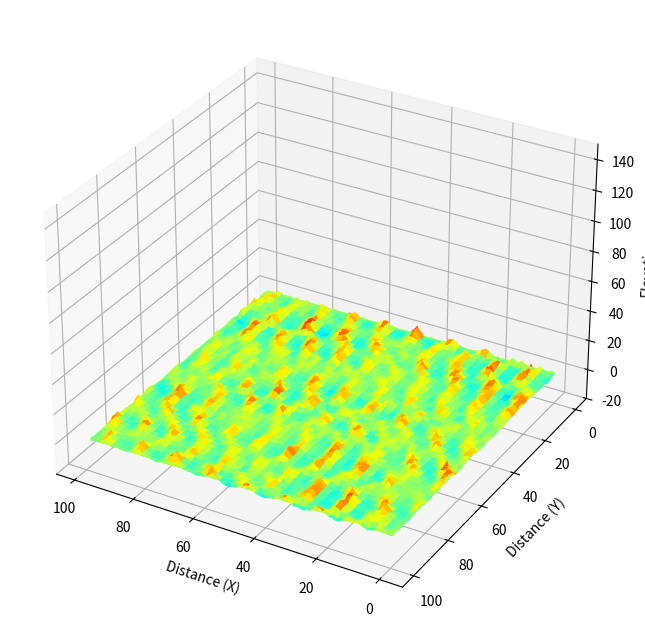

Write the Python code that produced this figure.

import numpy as np
import matplotlib.pyplot as plt
from mpl_toolkits.mplot3d import Axes3D
from scipy.signal import find_peaks
import os


class CellBedform():

    def __init__(self, grid=(100, 50), D=0.8, Q=0.6, L0=7.3, b=2.0, y_cut=10):

        # Copy input parameters
        self._xgrid = grid[0]
        self._ygrid = grid[1]
        self.D = D
        self.Q = Q
        self.L0 = L0
        self.b = b

        # Make initial topography
        self.h = np.random.rand(self._xgrid, self._ygrid)
        self.L = np.empty(self.h.shape)
        self.dest = np.empty(self.h.shape)

        # Make arrays for indeces showing grid of interest and neighbor grids
        self.y, self.x = np.meshgrid(np.arange(self._ygrid), np.arange(self._xgrid))
        self.xminus = self.x - 1
        self.xplus = self.x + 1
        self.yminus = self.y - 1
        self.yplus = self.y + 1

        # Periodic boundary condition
        self.xminus[0, :] = self._xgrid - 1
        self.xplus[-1, :] = 0
        self.yminus[:, 0] = self._ygrid - 1
        self.yplus[:, -1] = 0

        # Variables for visualization
        self.f = plt.figure(figsize=(8, 8))
        self.ax = self.f.add_subplot(111, projection='3d', azim=120)
        self.surf = None
        self.ims = []
        self.y_cuts = []
        self.y_cut = y_cut
        self.amplitudes = []
        self.wavelengths = []

    def run(self, steps=100, save_steps=None, folder='test'):
        for i in range(steps):
            self.run_one_step()
            # show progress
            print('', end='\r')
            print('{:.1f} % finished'.format(i / steps * 100), end='\r')

            if save_steps is not None and i not in save_steps:
                    continue
            self._plot()
            self.ims.append([self.surf])
            self.y_cuts.append([np.arange(self._xgrid), self.h[:, self.y_cut]])
            profile = [np.arange(self._xgrid), self.h[:, self.y_cut]]
            # Compute FFT for the Y-cut profiles
            time_values = profile[0]
            signal_values = profile[1]
            dt = np.mean(np.diff(time_values))  # Compute the average time step
            profile_fft = np.fft.fftshift(np.fft.fft(signal_values))
            frequencies = np.fft.fftshift(np.fft.fftfreq(len(signal_values), dt))

            # Find peaks
            peaks, _ = find_peaks(np.abs(profile_fft), height=0)  # Adjust the height parameter based on your data

            # Calculate amplitude and wavelength from the FFT result
            if len(peaks) > 0:
                amplitude = np.abs(profile_fft[peaks[0]])
                wavelength = 1 / frequencies[peaks[0]]
            else:
                amplitude = 0
                wavelength = 0

            # Perform FFT
            fft_result = np.fft.fft(signal_values)
            fft_freq = np.fft.fftfreq(len(signal_values), dt)

            # Calculate amplitude spectrum
            amplitude_spectrum = 2*np.abs(fft_result) / len(signal_values)

            # Remove DC component (frequency at index 0)
            amplitude_spectrum = amplitude_spectrum[1:]
            fft_freq = fft_freq[1:]

            # Find the index of the maximum amplitude
            max_amplitude_index = np.argmax(amplitude_spectrum)

            # Extract dominant frequency and amplitude
            dominant_frequency = fft_freq[max_amplitude_index]
            dominant_amplitude = amplitude_spectrum[max_amplitude_index]

            # Calculate wavelength of the dominant frequency
            dominant_wavelength = 1 / dominant_frequency
            # Save amplitude and wavelength for each step
            self.amplitudes.append(dominant_amplitude)
            self.wavelengths.append(dominant_wavelength)

            # plt.figure()
            # plt.subplot(2, 1, 1)
            # plt.plot(time_values, signal_values)
            # plt.title('Original Signal')
            # plt.xlabel('Time (s)')
            # plt.ylabel('Amplitude')

            # plt.subplot(2, 1, 2)
            # plt.plot(fft_freq, amplitude_spectrum)
            # plt.scatter(dominant_frequency, dominant_amplitude, color='red', marker='x', label='Dominant Frequency')
            # plt.title('Amplitude Spectrum')
            # plt.xlabel('Frequency (Hz)')
            # plt.ylabel('Amplitude')
            # plt.legend()

            # plt.tight_layout()
            # plt.show()

        # show progress
        print('', end='\r')
        print('100.0 % finished')

    def run_one_step(self):
        x = self.x
        y = self.y
        xplus = self.xplus
        yplus = self.yplus
        xminus = self.xminus
        yminus = self.yminus
        D = self.D
        Q = self.Q
        L0 = self.L0
        b = self.b
        L = self.L
        dest = self.dest
        self.h = self.h + D * (-self.h + 1. / 6. *
                               (self.h[xplus, y] + self.h[xminus, y] + self.
                                h[x, yplus] + self.h[x, yminus]) + 1. / 12. *
                               (self.h[xplus, yplus] + self.h[xplus, yminus] +
                                self.h[xminus, yplus] + self.h[xminus, yplus]))

        L = L0 + b * self.h  # Length of saltation
        L[np.where(L < 0)] = 0  # Avoid backward saltation
        np.round(L + x, out=dest)  # Grid number must be integer
        np.mod(dest, self._xgrid, out=dest)  # periodic boundary condition
        self.h = self.h - Q  # Entrainment
        for j in range(self.h.shape[0]):  # Settling
            self.h[dest[j, :].astype(np.int32),
                   y[j, :]] = self.h[dest[j, :].astype(np.int32), y[j, :]] + Q

    def _plot(self):
        self.ax.set_zlim3d(-20, 150)
        self.ax.set_xlabel('Distance (X)')
        self.ax.set_ylabel('Distance (Y)')
        self.ax.set_zlabel('Elevation')
        self.surf = self.ax.plot_surface(
            self.x,
            self.y,
            self.h,
            cmap='jet',
            vmax=5.0,
            vmin=-5.0,
            antialiased=True)


    def save_images(self, folder='test', filename='bed', save_steps=None):
        try:
            if len(self.ims) == 0:
                raise Exception('Run the model before saving images.')

            # Create the main folder if it doesn't exist
            os.makedirs("Results", exist_ok=True)
            folder = os.path.join("Results", folder)

            # Create the main folder if it doesn't exist
            os.makedirs(folder, exist_ok=True)

            # Create a subfolder for Steps
            steps_folder = os.path.join(folder, f'steps_{filename}')
            os.makedirs(steps_folder, exist_ok=True)

            # Create a subfolder for Steps Images
            steps_images_folder = os.path.join(folder, f'steps_{filename}_images')
            os.makedirs(steps_images_folder, exist_ok=True)

            # Create a subfolder for Y-cut profiles
            y_cut_folder = os.path.join(folder, f'{filename}_y={self.y_cut}')
            os.makedirs(y_cut_folder, exist_ok=True) if self.y_cut is not None else None

            # Create a subfolder for Y-cut profile images
            y_cut_images_folder = os.path.join(folder, f'{filename}_y={self.y_cut}_images')
            os.makedirs(y_cut_images_folder, exist_ok=True) if self.y_cut is not None else None

            for i in range(len(save_steps)):
                # show progress
                print('', end='\r')
                print('Saving images... {:.1f}%'.format(i / len(self.ims) * 100), end='\r')

                # Save images to the specified folder
                plt.cla()  # Clear axes
                self.ax.add_collection3d(self.ims[i][0])  # Load surface plot
                self.ax.autoscale_view()
                self.ax.set_zlim3d(-20, 150)
                self.ax.set_xlabel('Distance (X)')
                self.ax.set_ylabel('Distance (Y)')
                self.ax.set_zlabel('Elevation')
                plt.savefig(os.path.join(steps_images_folder, f'{filename}_{i:04d}.png'))
                steps_filename = os.path.join(steps_folder, f'step_{i:04d}.txt')
                elevation_data = self.ims[i][0].get_array()
                np.savetxt(steps_filename, elevation_data)

                # Save Y-cut profiles
                profile = self.y_cuts[i]
                profile_filename = os.path.join(y_cut_folder, f'step_{i:04d}.txt')
                np.savetxt(profile_filename, np.column_stack(profile), comments="", delimiter=" ")

                # Save Y-cut profile images
                plt.figure()
                plt.plot(profile[0], profile[1])
                plt.title(f'Y-cut Profile at Y={self.y_cut} (Step {i})')
                plt.xlabel('Distance (X)')
                plt.ylabel('Elevation')
                plt.savefig(os.path.join(y_cut_images_folder, f'profile_step_{i:04d}.png'))
                plt.close()

            self.ims = []
            self.y_cuts = []
            print('Done. All data were saved and cleared.')

        except Exception as error:
            print('Unexpected error occurred.')
            print(error)

    def plot_convergence(self, save_steps=None, folder='test'):
        # plt.figure(figsize=(12, 6))
        # plt.subplot(2, 1, 1)
        # plt.plot(save_steps, self.amplitudes)
        # plt.title('Amplitude vs Steps')
        # plt.xlabel('Steps')
        # plt.ylabel('Amplitude')

        # plt.subplot(2, 1, 2)
        # plt.plot(save_steps, self.wavelengths)
        # plt.title('Wavelength vs Steps')
        # plt.xlabel('Steps')
        # plt.ylabel('Wavelength')

        # plt.tight_layout()
        # plt.show()

        # Save step, amplitude, and wavelength data to a text file
        data = np.column_stack((save_steps, self.amplitudes, self.wavelengths))

        # Create the main folder if it doesn't exist
        os.makedirs("Results", exist_ok=True)
        folder = os.path.join('Results', folder)

        # Create a subfolder for Steps
        ampl_folder = os.path.join(folder,'step_amplitud_wavelength')
        os.makedirs(ampl_folder, exist_ok=True)

        ampl_filename = os.path.join(ampl_folder, 'step_amplitude_wavelength.txt')

        np.savetxt(ampl_filename, data, fmt='%.5f', comments="", delimiter=" ")


if __name__ == "__main__":

    cb = CellBedform(grid=(100, 100))
    cb.run(steps=10)